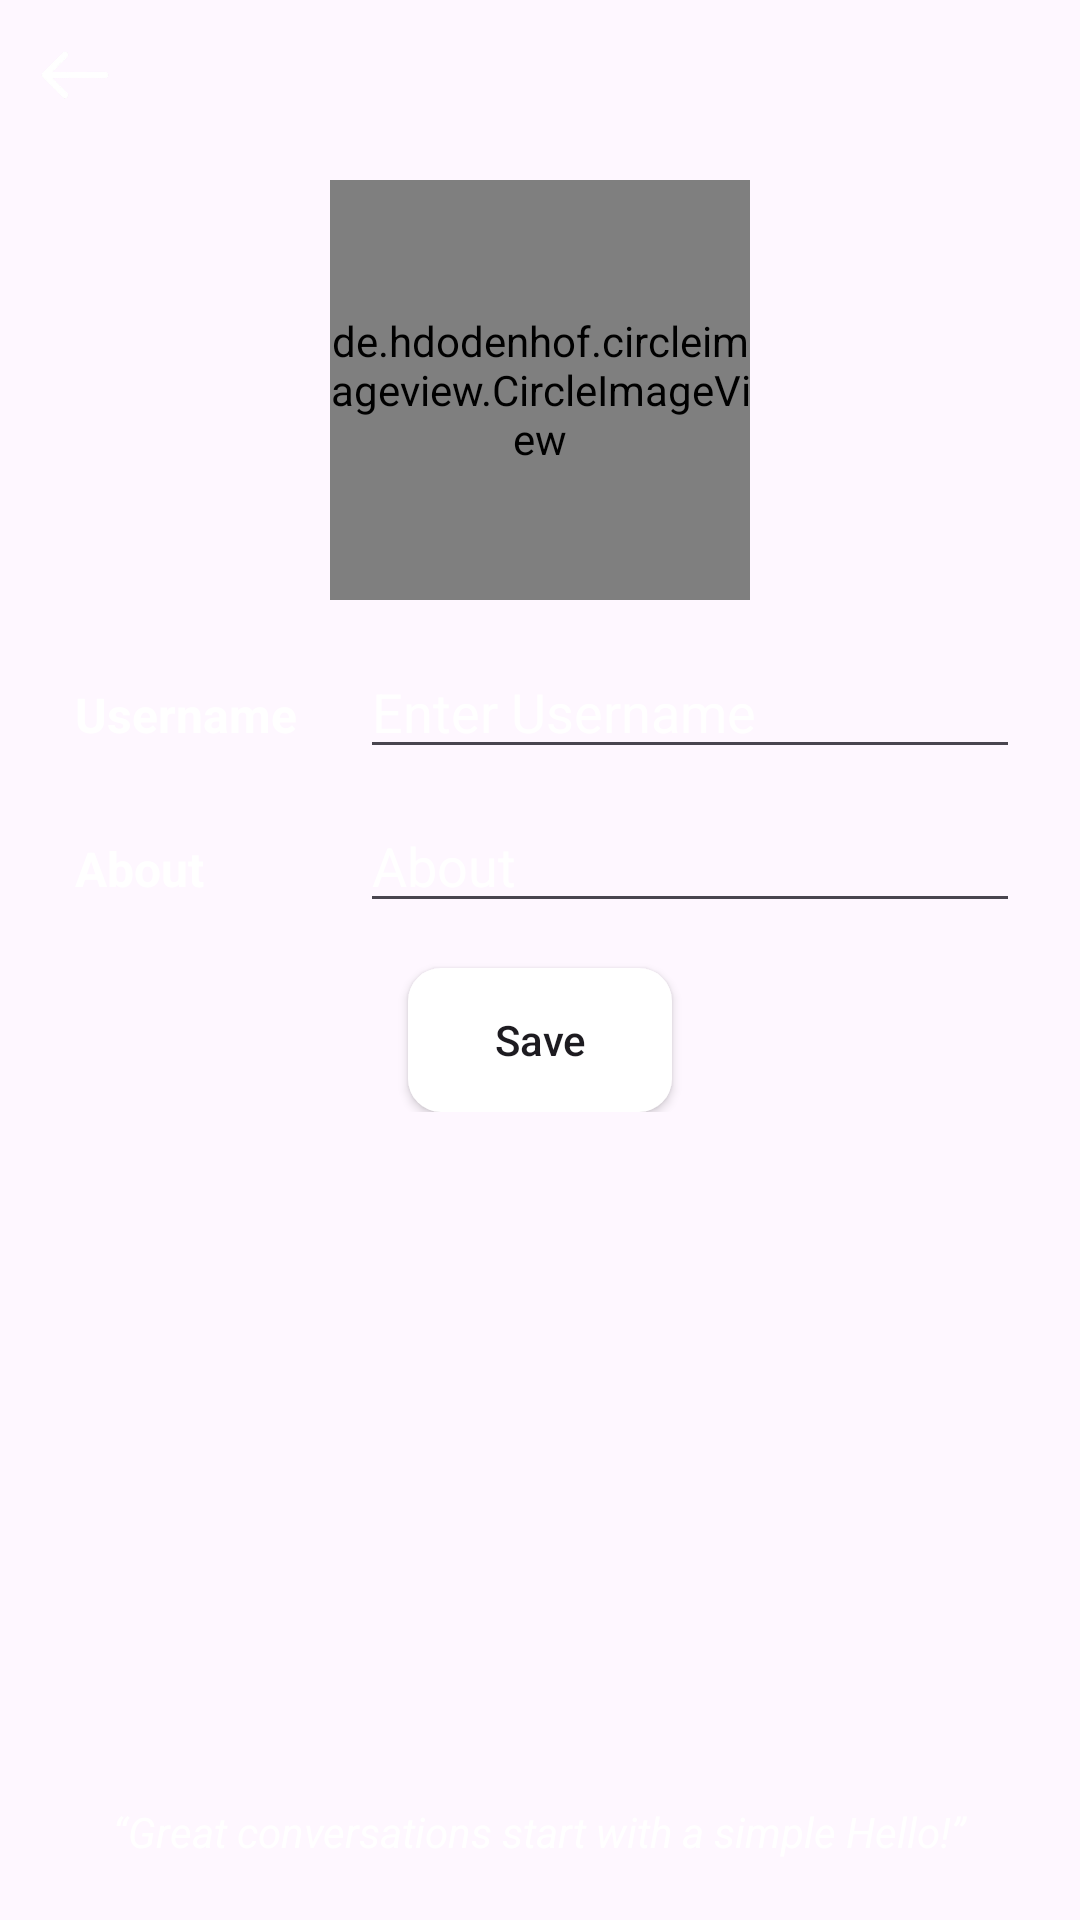

The Android layout XML behind this screen, and the referenced resources:
<!-- AndroidManifest.xml: application theme Theme.AndroidProject_Buddy_Messenger -->
<!-- res/layout/activity_settings.xml -->
<?xml version="1.0" encoding="utf-8"?>
<RelativeLayout xmlns:android="http://schemas.android.com/apk/res/android"
    xmlns:app="http://schemas.android.com/apk/res-auto"
    xmlns:tools="http://schemas.android.com/tools"
    android:layout_width="match_parent"
    android:layout_height="match_parent"
    android:background="@drawable/w3"
    tools:context=".SettingsActivity">

    
    <ImageView
        android:id="@+id/backArrow"
        android:layout_width="30dp"
        android:layout_height="30dp"
        android:layout_marginStart="10dp"
        android:layout_marginTop="10dp"
        app:srcCompat="@drawable/leftarrowwhite2" />

    
    <LinearLayout
        android:id="@+id/linear"
        android:layout_width="match_parent"
        android:layout_height="wrap_content"
        android:layout_below="@id/backArrow"
        android:layout_margin="20dp"
        android:gravity="top|center_horizontal"
        android:orientation="vertical">

        
        <de.hdodenhof.circleimageview.CircleImageView
            android:id="@+id/profile_image"
            android:layout_width="140dp"
            android:layout_height="140dp"
            android:src="@drawable/avtar" />









        
        <LinearLayout
            android:layout_width="match_parent"
            android:layout_height="wrap_content"
            android:layout_marginTop="15dp"
            android:orientation="horizontal">

            <TextView
                android:layout_width="100dp"
                android:layout_height="wrap_content"
                android:padding="5dp"
                android:text="Username"
                android:textColor="@color/white"
                android:textSize="16sp"
                android:textStyle="bold" />

            <EditText
                android:id="@+id/txtusername"
                android:layout_width="match_parent"
                android:layout_height="wrap_content"
                android:hint="Enter Username"
                android:textColor="@color/white"
                android:textColorHint="@color/white" />
        </LinearLayout>

        
        <LinearLayout
            android:layout_width="match_parent"
            android:layout_height="wrap_content"
            android:layout_marginTop="10dp"
            android:orientation="horizontal">

            <TextView
                android:layout_width="100dp"
                android:layout_height="wrap_content"
                android:padding="5dp"
                android:text="About"
                android:textColor="@color/white"
                android:textSize="16sp"
                android:textStyle="bold" />

            <EditText
                android:id="@+id/etstatus"
                android:layout_width="match_parent"
                android:layout_height="wrap_content"
                android:hint="About"
                android:textColor="@color/white"
                android:textColorHint="@color/white" />
        </LinearLayout>

        
        <androidx.appcompat.widget.AppCompatButton
            android:id="@+id/saveButton"
            android:layout_width="wrap_content"
            android:layout_height="wrap_content"
            android:layout_marginTop="15dp"
            android:background="@drawable/btn_bg"
            android:padding="10dp"
            android:text="Save"
            android:textAllCaps="false" />

    </LinearLayout>

    
    <TextView
        android:id="@+id/chat_quote"
        android:layout_width="wrap_content"
        android:layout_height="wrap_content"
        android:layout_alignParentBottom="true"
        android:layout_centerHorizontal="true"
        android:layout_marginBottom="20dp"
        android:text="“Great conversations start with a simple Hello!”"
        android:textSize="14sp"
        android:textColor="@color/white"
        android:textStyle="italic" />

</RelativeLayout>
<!-- resources referenced by this layout -->
<resources>
  <color name="white">#FFFFFFFF</color>
  <!-- drawable avtar: png bitmap (drawable, 3951 bytes) -->
  <!-- drawable btn_bg (drawable) -->
  <?xml version="1.0" encoding="utf-8"?>
  <shape xmlns:android="http://schemas.android.com/apk/res/android">
  
      <solid
          android:color="@color/white"/>
          <corners android:radius="11dp" />
  
  </shape>
  <!-- drawable leftarrowwhite2: png bitmap (drawable, 22982 bytes) -->
  <style name="Theme.AndroidProject_Buddy_Messenger" parent="Base.Theme.AndroidProject_Buddy_Messenger" />
  <style name="Base.Theme.AndroidProject_Buddy_Messenger" parent="Theme.Material3.DayNight">
          
          
          <item name="colorPrimary">@color/primaryColor</item>
          <item name="colorPrimaryVariant">@color/primaryDarkColor</item>
          <item name="colorOnPrimary">@color/onPrimary</item>
  
  
  
      </style>
</resources>
